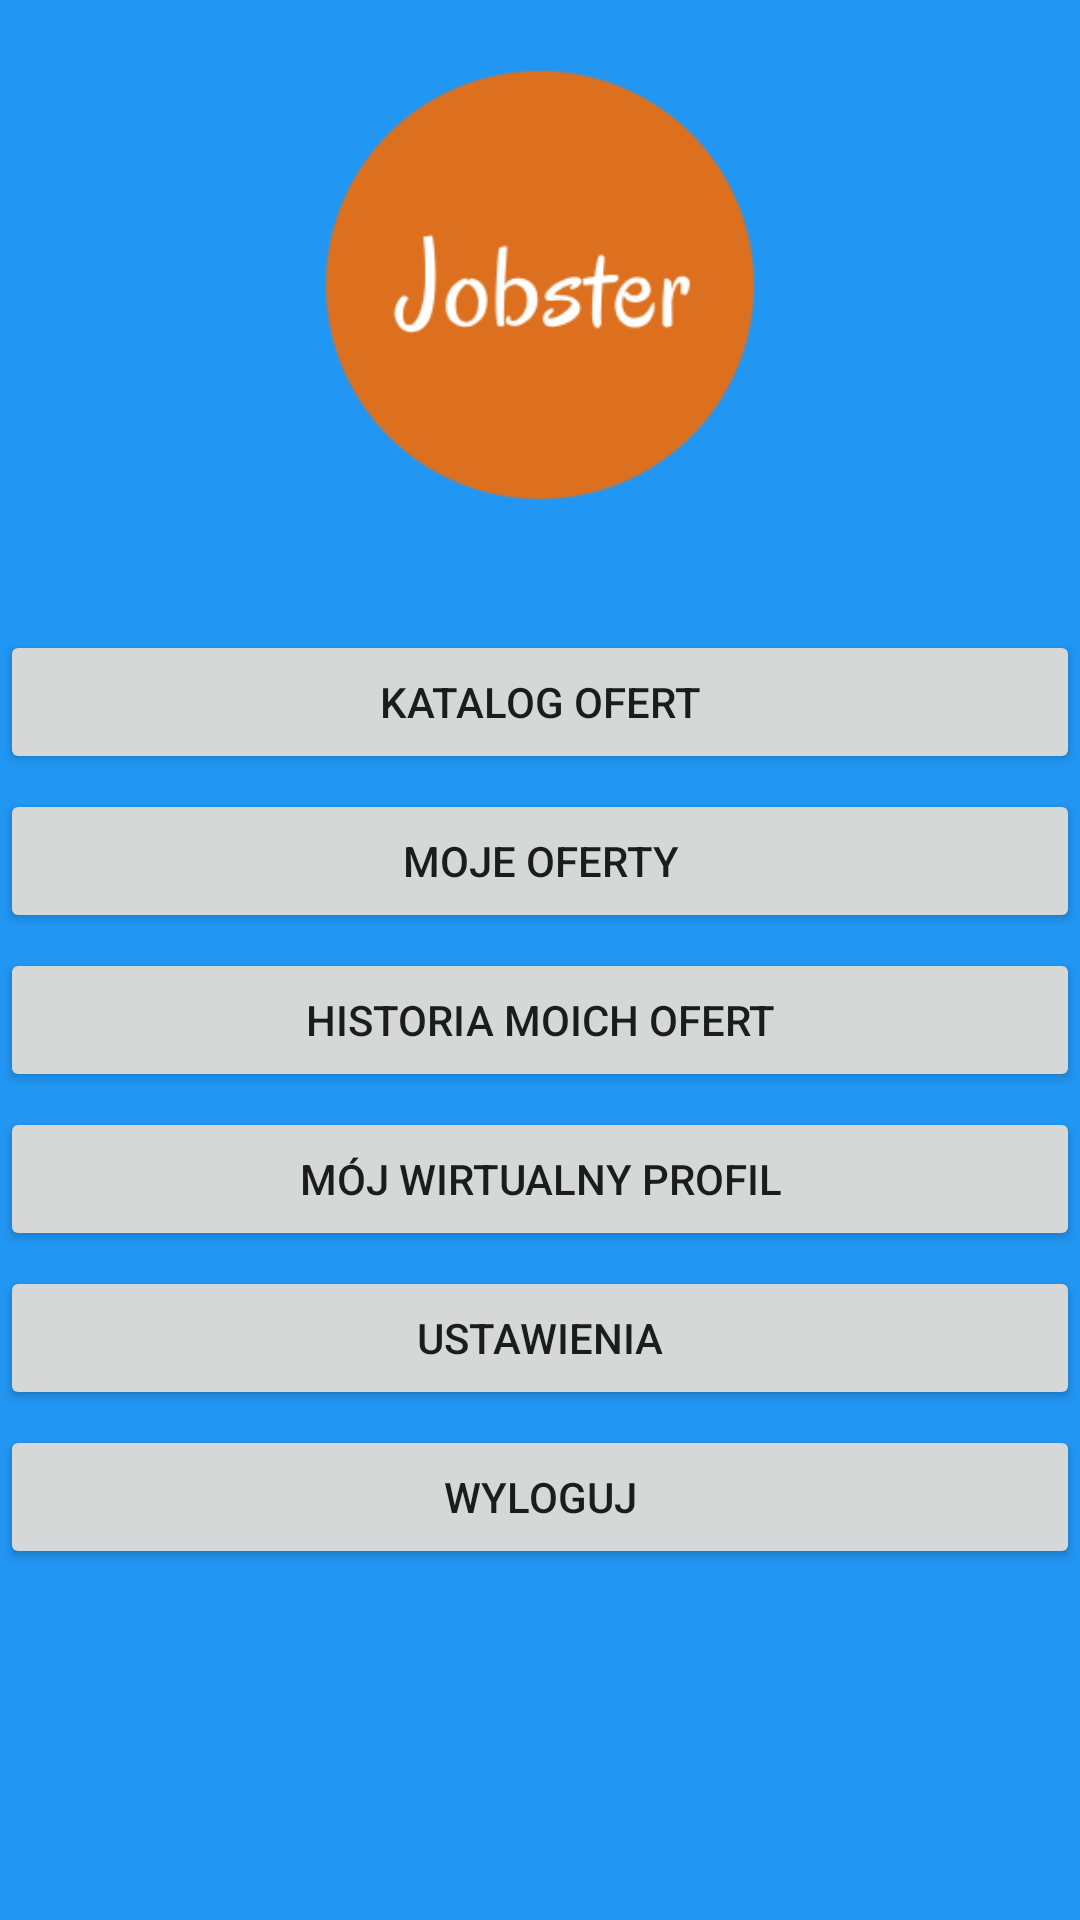

Layout XML and referenced resources for this Android screen:
<!-- AndroidManifest.xml: application theme MyTheme -->
<!-- res/layout/activity_employer_menu.xml -->
<?xml version="1.0" encoding="utf-8"?>
<ScrollView
    xmlns:android="http://schemas.android.com/apk/res/android"
    xmlns:tools="http://schemas.android.com/tools"
    android:layout_width="match_parent"
    android:layout_height="match_parent"
    android:layout_marginStart="30dp"
    android:layout_marginEnd="30dp"
    tools:context=".Activities.Menu.EmployerMenuActivity">

    <LinearLayout
        android:orientation="vertical"
        android:layout_width="match_parent"
        android:layout_height="wrap_content">

        
        <ImageView
            android:layout_width="150dp"
            android:layout_height="150dp"
            android:layout_marginTop="20dp"
            android:layout_marginBottom="40dp"
            android:layout_gravity="center_horizontal"
            android:src="@drawable/logo"/>

        
        <Button
            android:layout_width="match_parent"
            android:layout_height="wrap_content"
            android:layout_marginBottom="5dp"
            android:text="@string/catalog_button_text"
            android:onClick="openCatalogActivity"/>

        
        <Button
            android:layout_width="match_parent"
            android:layout_height="wrap_content"
            android:layout_marginBottom="5dp"
            android:text="@string/my_offers_button_text"
            android:onClick="openMyOffersActivity" />

        
        <Button
            android:layout_width="match_parent"
            android:layout_height="wrap_content"
            android:layout_marginBottom="5dp"
            android:text="@string/my_offers_history_button_text"
            android:onClick="openMyOffersHistoryActivity"/>

        
        <Button
            android:layout_width="match_parent"
            android:layout_height="wrap_content"
            android:layout_marginBottom="5dp"
            android:text="@string/my_virtual_profile_button_text"
            android:onClick="openMyVirtualProfileActivity"/>

        
        <Button
            android:layout_width="match_parent"
            android:layout_height="wrap_content"
            android:layout_marginBottom="5dp"
            android:text="@string/settings_button_text"
            android:onClick="openSettingsActivity"/>

        
        <Button
            android:layout_width="match_parent"
            android:layout_height="wrap_content"
            android:text="@string/logout_button_text"
            android:onClick="logout"/>

    </LinearLayout>

</ScrollView>
<!-- resources referenced by this layout -->
<resources>
  <!-- drawable logo: png bitmap (drawable, 14827 bytes) -->
  <string name="catalog_button_text">Katalog ofert</string>
  <string name="logout_button_text">Wyloguj</string>
  <string name="my_offers_button_text">Moje oferty</string>
  <string name="my_offers_history_button_text">Historia moich ofert</string>
  <string name="my_virtual_profile_button_text">Mój wirtualny profil</string>
  <string name="settings_button_text">Ustawienia</string>
  <style name="MyTheme" parent="Theme.AppCompat.Light.DarkActionBar">
          <item name="android:windowBackground">@color/backgroundColor</item>
          <item name="android:textColorHint">@android:color/white</item>
          <item name="colorControlActivated">@android:color/holo_orange_light</item>
          <item name="editTextStyle">@style/MyEditText</item>
      </style>
  <color name="backgroundColor">#2196F3</color>
  <style name="MyEditText" parent="Widget.AppCompat.EditText">
          <item name="android:textColor">@android:color/black</item>
      </style>
</resources>
